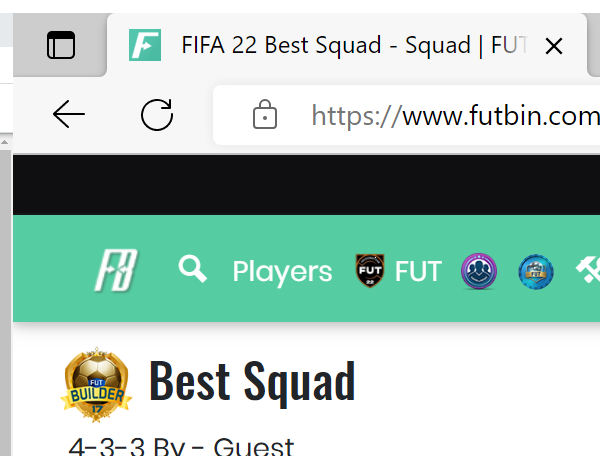
Workflow: UnitTest_Futbin11_CloseAllApplications

Step 1: Attach Browser 'msedge.exe FIFA' in window 'FIFA 22 Best Squad - Squad | FUTBIN' (msedge.exe)
